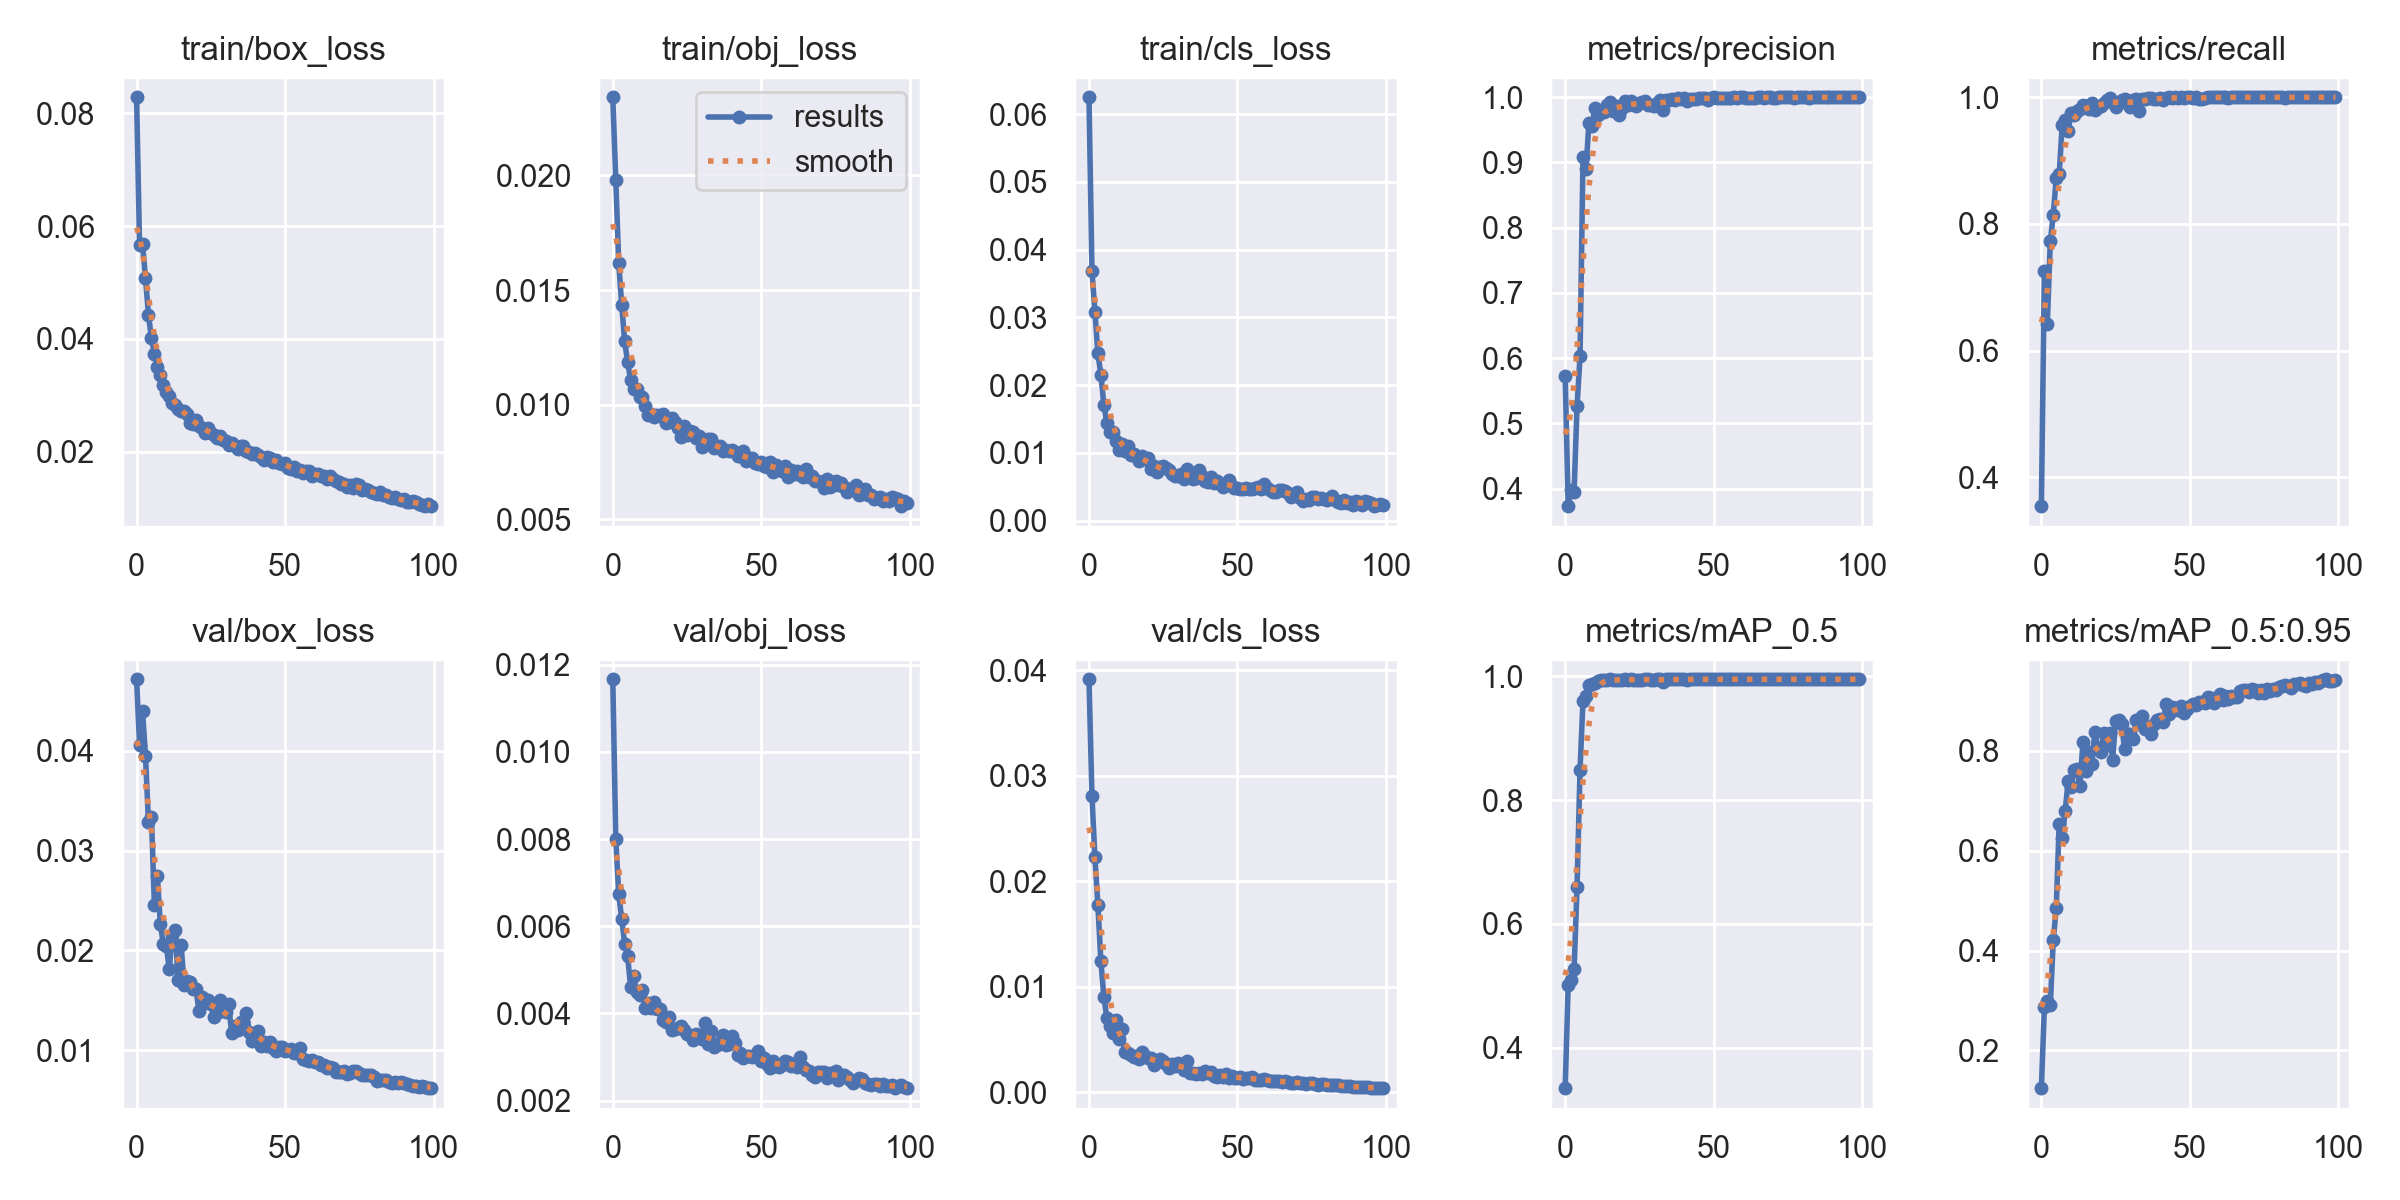

The file beside this chart, header and first rows:
epoch, train/box_loss, train/obj_loss, train/cls_loss, metrics/precision, metrics/recall, metrics/mAP_0.5, metrics/mAP_0.5:0.95, val/box_loss, val/obj_loss, val/cls_loss, x/lr0, x/lr1, x/lr2
0, 0.08284, 0.02341, 0.06249, 0.5732, 0.3546, 0.3347, 0.1243, 0.04717, 0.01167, 0.03913, 0.07046, 0.003283, 0.003283
1, 0.05657, 0.01982, 0.03686, 0.3732, 0.7261, 0.5011, 0.2869, 0.04061, 0.008008, 0.02805, 0.04039, 0.006551, 0.006551
2, 0.05686, 0.01619, 0.03082, 0.3982, 0.6423, 0.5096, 0.2989, 0.04403, 0.006737, 0.02225, 0.01026, 0.009753, 0.009753
3, 0.05077, 0.01437, 0.0247, 0.3957, 0.7723, 0.5269, 0.2902, 0.03945, 0.006169, 0.01775, 0.009703, 0.009703, 0.009703
4, 0.04424, 0.01276, 0.02154, 0.5272, 0.8146, 0.66, 0.4202, 0.03288, 0.005602, 0.01245, 0.009703, 0.009703, 0.009703
5, 0.04012, 0.01186, 0.01712, 0.6028, 0.8724, 0.8492, 0.485, 0.0334, 0.005317, 0.009054, 0.009604, 0.009604, 0.009604
6, 0.0373, 0.01108, 0.01446, 0.9083, 0.8785, 0.9605, 0.6542, 0.02455, 0.0046, 0.007067, 0.009505, 0.009505, 0.009505
7, 0.03497, 0.01067, 0.01308, 0.8898, 0.9555, 0.9685, 0.6262, 0.02744, 0.004851, 0.006266, 0.009406, 0.009406, 0.009406
8, 0.03361, 0.0107, 0.01303, 0.9605, 0.9639, 0.9859, 0.6785, 0.02265, 0.004495, 0.005649, 0.009307, 0.009307, 0.009307
9, 0.03187, 0.01031, 0.01169, 0.955, 0.9471, 0.9877, 0.7385, 0.02063, 0.004415, 0.006871, 0.009208, 0.009208, 0.009208
10, 0.03058, 0.01032, 0.01037, 0.9833, 0.9749, 0.9894, 0.7266, 0.02049, 0.004527, 0.005075, 0.009109, 0.009109, 0.009109
11, 0.02994, 0.009963, 0.01125, 0.972, 0.9718, 0.9919, 0.7624, 0.01818, 0.004116, 0.00596, 0.00901, 0.00901, 0.00901
12, 0.02862, 0.009567, 0.01032, 0.9788, 0.9776, 0.9931, 0.7637, 0.02154, 0.004238, 0.003779, 0.008911, 0.008911, 0.008911
13, 0.02829, 0.00959, 0.01097, 0.9777, 0.9814, 0.9936, 0.7296, 0.02206, 0.00412, 0.003679, 0.008812, 0.008812, 0.008812
14, 0.02764, 0.009483, 0.009683, 0.9882, 0.9872, 0.9941, 0.8184, 0.01705, 0.004258, 0.003512, 0.008713, 0.008713, 0.008713
15, 0.02714, 0.009535, 0.009761, 0.9917, 0.9862, 0.9947, 0.7596, 0.02053, 0.004102, 0.003366, 0.008614, 0.008614, 0.008614
16, 0.02716, 0.00952, 0.009445, 0.9793, 0.9815, 0.9941, 0.7976, 0.01651, 0.004108, 0.003423, 0.008515, 0.008515, 0.008515
17, 0.02675, 0.009602, 0.008798, 0.9857, 0.9911, 0.9946, 0.7738, 0.01695, 0.003841, 0.003146, 0.008416, 0.008416, 0.008416
18, 0.0251, 0.009185, 0.00952, 0.9718, 0.9804, 0.9933, 0.8372, 0.01685, 0.003791, 0.003842, 0.008317, 0.008317, 0.008317
19, 0.02483, 0.00926, 0.009089, 0.9832, 0.9849, 0.9939, 0.8044, 0.01616, 0.003927, 0.003463, 0.008218, 0.008218, 0.008218
20, 0.02559, 0.009422, 0.009158, 0.9937, 0.9856, 0.9947, 0.7971, 0.01614, 0.003608, 0.003238, 0.008119, 0.008119, 0.008119
21, 0.02463, 0.009228, 0.007669, 0.9876, 0.9913, 0.9935, 0.836, 0.01397, 0.003633, 0.003292, 0.00802, 0.00802, 0.00802
22, 0.02413, 0.00897, 0.008023, 0.9933, 0.9957, 0.9948, 0.8118, 0.01537, 0.003668, 0.002552, 0.007921, 0.007921, 0.007921
23, 0.02326, 0.008575, 0.007222, 0.9899, 0.9981, 0.9946, 0.8359, 0.01478, 0.003716, 0.002881, 0.007822, 0.007822, 0.007822
24, 0.0242, 0.009072, 0.007887, 0.987, 0.9927, 0.9946, 0.7823, 0.01504, 0.00362, 0.003126, 0.007723, 0.007723, 0.007723
25, 0.02335, 0.008685, 0.007989, 0.9903, 0.985, 0.9945, 0.86, 0.01459, 0.003524, 0.003002, 0.007624, 0.007624, 0.007624
26, 0.02288, 0.008838, 0.007694, 0.9927, 0.9915, 0.9944, 0.8611, 0.01331, 0.0035, 0.00266, 0.007525, 0.007525, 0.007525
27, 0.02245, 0.008797, 0.007397, 0.994, 0.9962, 0.9948, 0.8531, 0.0137, 0.003397, 0.002333, 0.007426, 0.007426, 0.007426
28, 0.02283, 0.00853, 0.006913, 0.9881, 0.9967, 0.9948, 0.8041, 0.01504, 0.003519, 0.002635, 0.007327, 0.007327, 0.007327
29, 0.02208, 0.008616, 0.00663, 0.9879, 0.9905, 0.9945, 0.8332, 0.01453, 0.003504, 0.002483, 0.007228, 0.007228, 0.007228
30, 0.02183, 0.008135, 0.006532, 0.9866, 0.9854, 0.9944, 0.834, 0.01388, 0.003403, 0.002766, 0.007129, 0.007129, 0.007129
31, 0.02126, 0.008227, 0.006903, 0.9916, 0.9958, 0.9949, 0.8231, 0.01459, 0.003769, 0.002555, 0.00703, 0.00703, 0.00703
32, 0.0215, 0.008523, 0.006179, 0.995, 0.9977, 0.995, 0.862, 0.01176, 0.003298, 0.002113, 0.006931, 0.006931, 0.006931
33, 0.02093, 0.008496, 0.007583, 0.9808, 0.9777, 0.9899, 0.8539, 0.01243, 0.003598, 0.002951, 0.006832, 0.006832, 0.006832
34, 0.02054, 0.008128, 0.006745, 0.9954, 0.9974, 0.9949, 0.8701, 0.01203, 0.003224, 0.001864, 0.006733, 0.006733, 0.006733
35, 0.02097, 0.008158, 0.006086, 0.9954, 0.9971, 0.9949, 0.8438, 0.01286, 0.003268, 0.001821, 0.006634, 0.006634, 0.006634
36, 0.02098, 0.008208, 0.006237, 0.9969, 0.9984, 0.995, 0.8479, 0.01278, 0.00334, 0.001723, 0.006535, 0.006535, 0.006535
37, 0.0201, 0.008001, 0.007419, 0.9954, 0.9988, 0.9949, 0.8342, 0.01373, 0.003498, 0.001857, 0.006436, 0.006436, 0.006436
38, 0.01999, 0.008012, 0.00655, 0.9988, 0.9969, 0.995, 0.8533, 0.01178, 0.003281, 0.001757, 0.006337, 0.006337, 0.006337
39, 0.01966, 0.007988, 0.005775, 0.9963, 0.997, 0.995, 0.8621, 0.01089, 0.003291, 0.001999, 0.006238, 0.006238, 0.006238
40, 0.01972, 0.008027, 0.005668, 0.998, 0.9996, 0.995, 0.8639, 0.01164, 0.003473, 0.001792, 0.006139, 0.006139, 0.006139
41, 0.01932, 0.007933, 0.006409, 0.9945, 0.9953, 0.9945, 0.8569, 0.01195, 0.003315, 0.001877, 0.00604, 0.00604, 0.00604
42, 0.01904, 0.007755, 0.005608, 0.9967, 0.9983, 0.995, 0.8941, 0.01044, 0.003051, 0.001548, 0.005941, 0.005941, 0.005941
43, 0.0186, 0.007743, 0.005768, 0.9978, 1, 0.995, 0.8727, 0.01083, 0.003088, 0.001485, 0.005842, 0.005842, 0.005842
44, 0.01903, 0.007997, 0.005395, 0.9975, 0.9991, 0.9948, 0.8879, 0.01047, 0.002982, 0.001601, 0.005743, 0.005743, 0.005743
45, 0.01884, 0.007555, 0.005003, 0.9988, 1, 0.995, 0.8856, 0.01077, 0.003032, 0.001497, 0.005644, 0.005644, 0.005644
46, 0.01825, 0.007684, 0.005484, 0.9979, 0.9984, 0.995, 0.8816, 0.01018, 0.003029, 0.001689, 0.005545, 0.005545, 0.005545
47, 0.01847, 0.007672, 0.006027, 0.9989, 1, 0.995, 0.8902, 0.009895, 0.003001, 0.001392, 0.005446, 0.005446, 0.005446
48, 0.01802, 0.007474, 0.005038, 0.9956, 0.9989, 0.995, 0.8748, 0.0103, 0.003055, 0.001546, 0.005347, 0.005347, 0.005347
49, 0.01774, 0.007415, 0.004798, 0.9985, 0.9998, 0.995, 0.8845, 0.01037, 0.003133, 0.001403, 0.005248, 0.005248, 0.005248
50, 0.01798, 0.007519, 0.004742, 0.9995, 1, 0.995, 0.8901, 0.009895, 0.0029, 0.001338, 0.005149, 0.005149, 0.005149
51, 0.01714, 0.007342, 0.004602, 0.998, 0.999, 0.995, 0.8944, 0.01005, 0.002986, 0.00143, 0.00505, 0.00505, 0.00505
52, 0.01694, 0.007301, 0.004605, 0.999, 1, 0.995, 0.8916, 0.01007, 0.002842, 0.001281, 0.004951, 0.004951, 0.004951
53, 0.01734, 0.007507, 0.00483, 0.9991, 0.9972, 0.995, 0.8985, 0.009704, 0.002753, 0.001316, 0.004852, 0.004852, 0.004852
54, 0.01665, 0.007051, 0.004639, 0.9984, 0.9978, 0.9949, 0.8973, 0.009687, 0.002918, 0.001374, 0.004753, 0.004753, 0.004753
55, 0.01681, 0.00737, 0.004604, 0.998, 0.9983, 0.995, 0.896, 0.01018, 0.002802, 0.001481, 0.004654, 0.004654, 0.004654
56, 0.01627, 0.007188, 0.004779, 0.9985, 0.9999, 0.995, 0.907, 0.009103, 0.002758, 0.001189, 0.004555, 0.004555, 0.004555
57, 0.01657, 0.007122, 0.004978, 0.9996, 1, 0.995, 0.9065, 0.009044, 0.002813, 0.00112, 0.004456, 0.004456, 0.004456
58, 0.01649, 0.007304, 0.004698, 0.9987, 0.9999, 0.995, 0.8965, 0.008955, 0.002898, 0.001141, 0.004357, 0.004357, 0.004357
59, 0.01568, 0.006862, 0.005373, 0.9994, 1, 0.995, 0.9052, 0.009049, 0.00288, 0.001236, 0.004258, 0.004258, 0.004258
... 40 more rows
